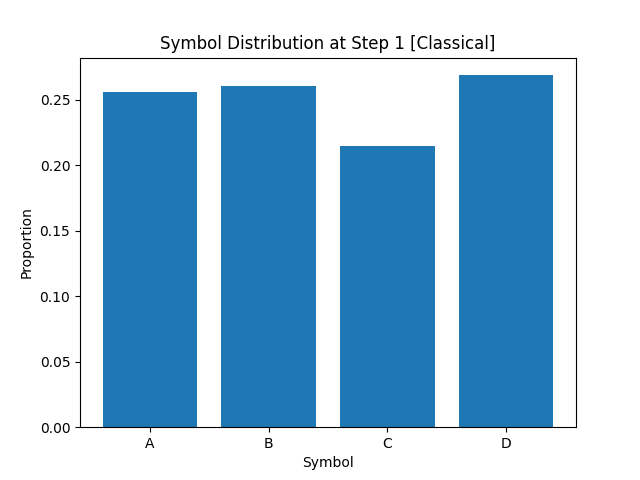

Source data for this figure (header and first rows):
A, B, C, D
2.558750000000000191e-01
2.607499999999999818e-01
2.144999999999999962e-01
2.688749999999999751e-01
